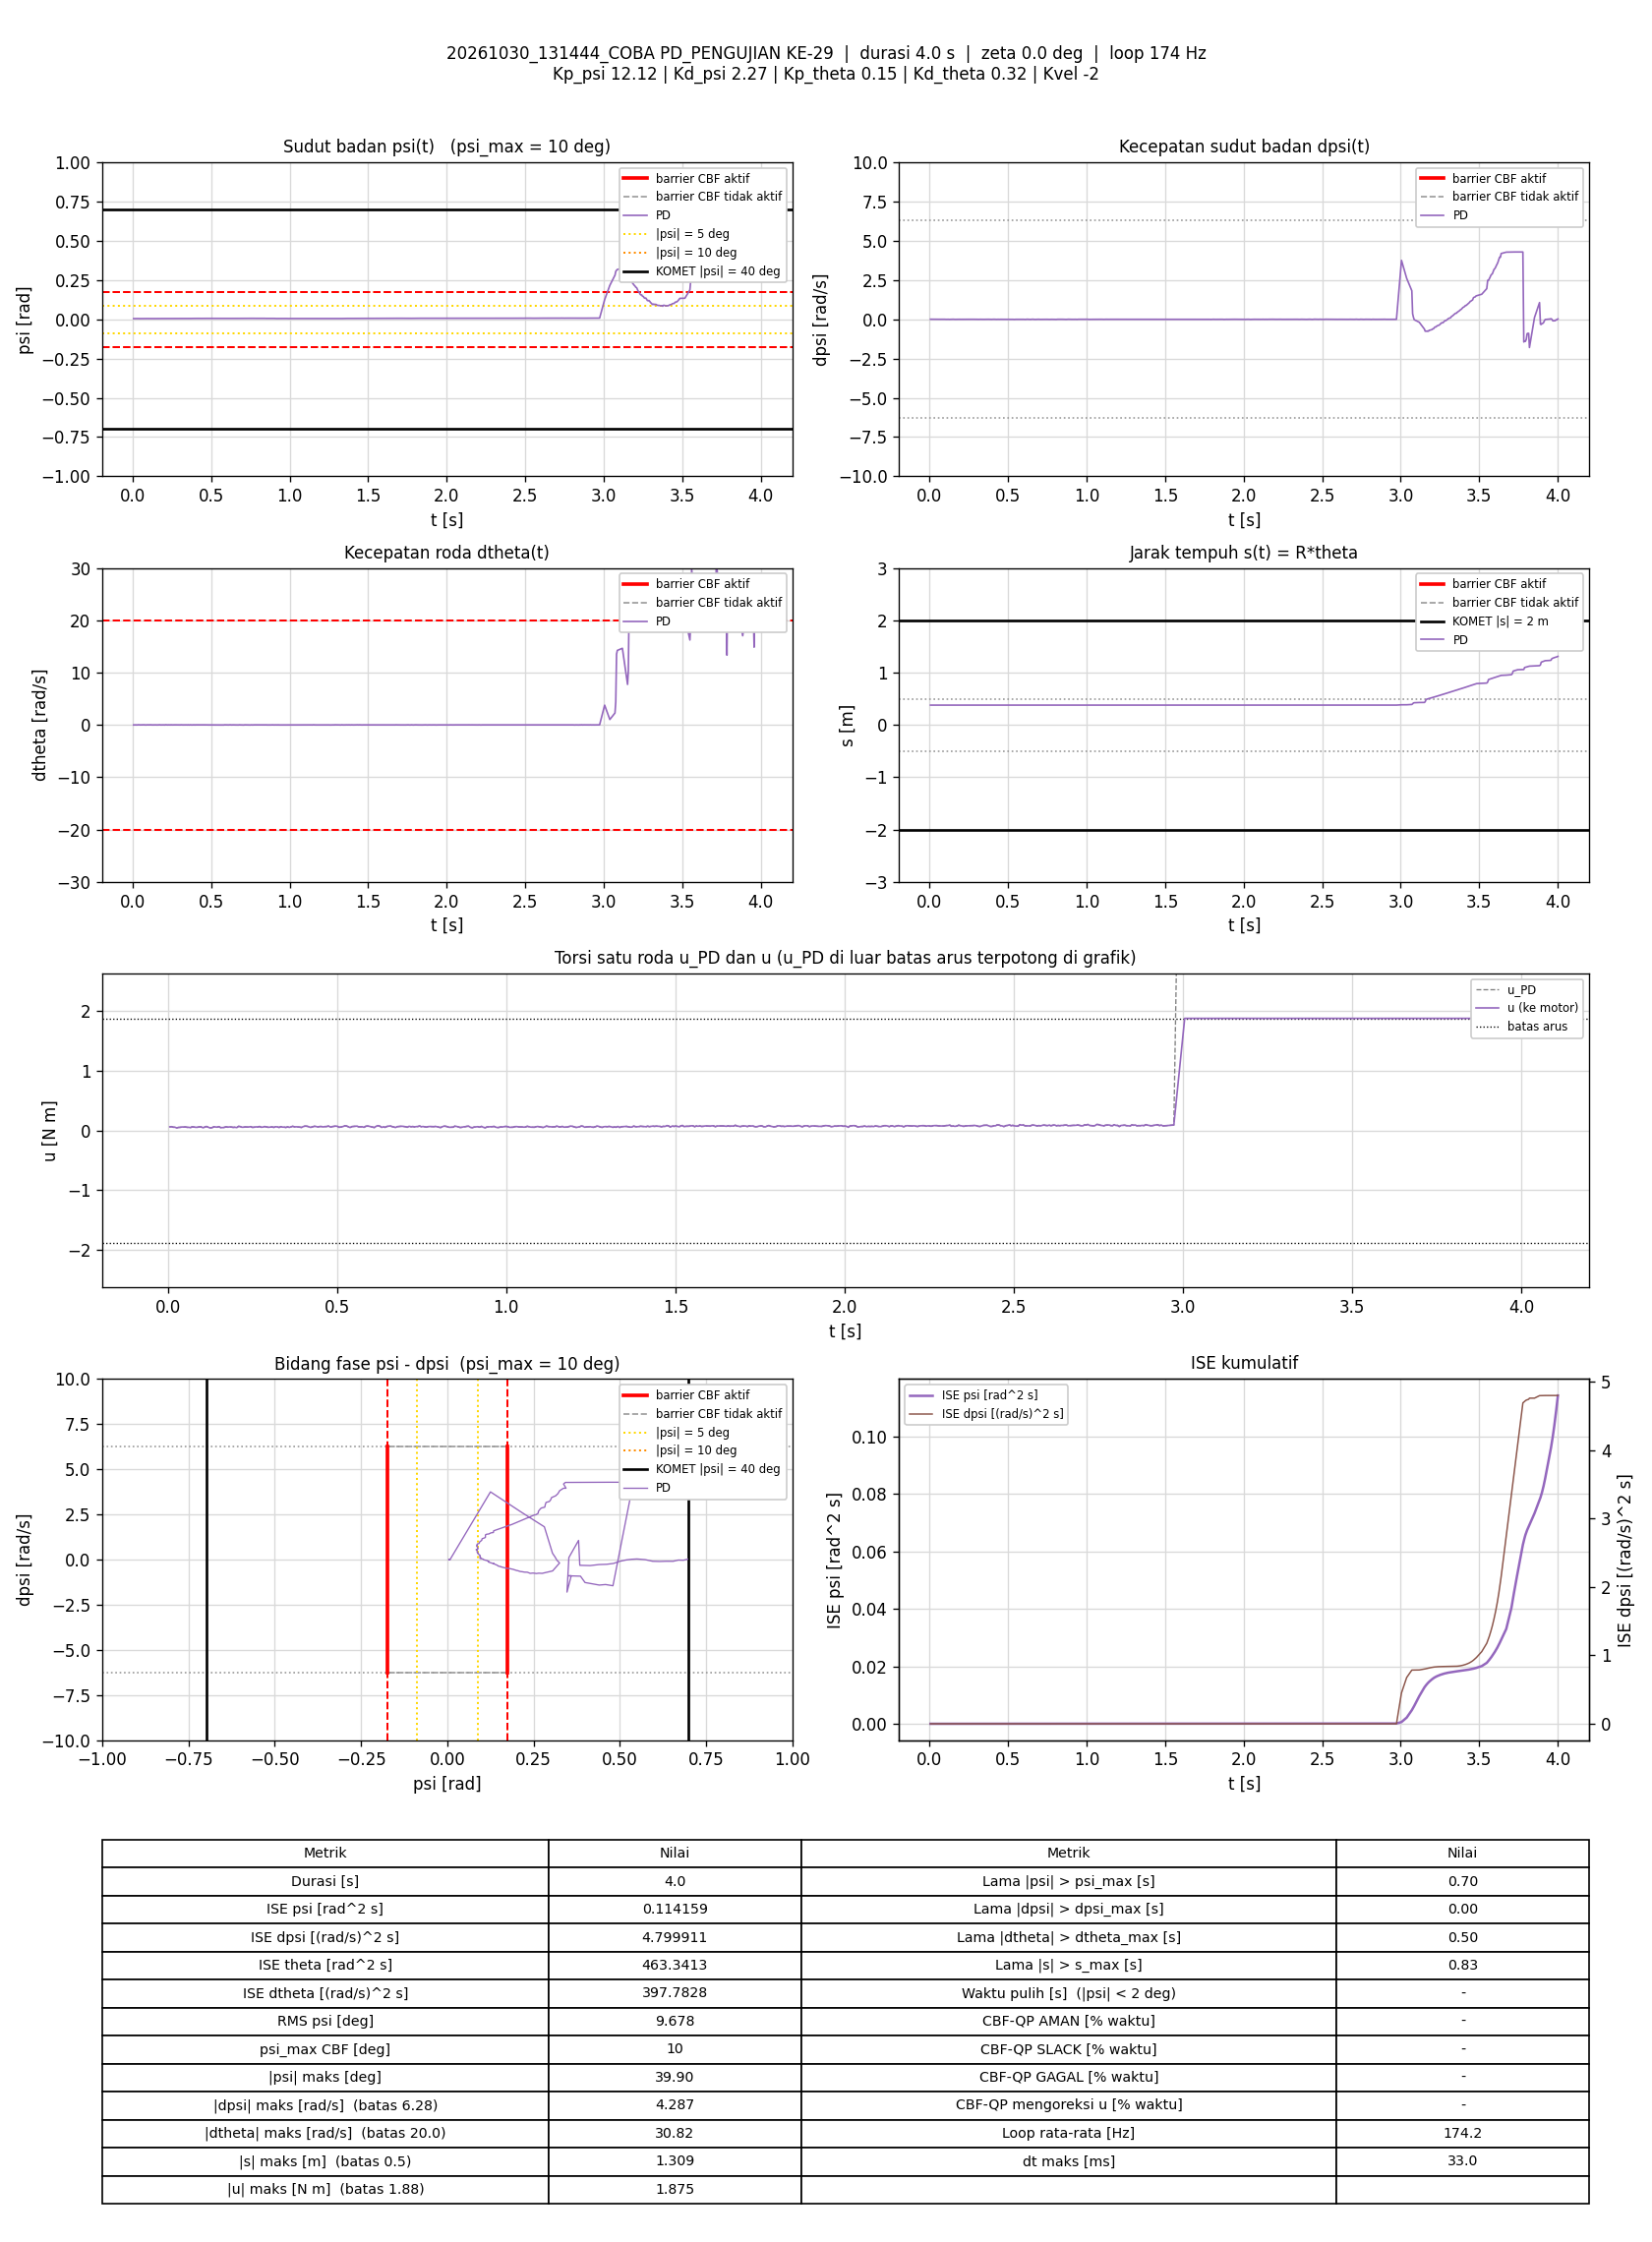

Data behind this chart, as committed beside it:
t_s, theta_rad, dtheta_rad_s, psi_rad, dpsi_rad_s, error_theta, error_dtheta, error_psi, error_dpsi, u_PD_Nm, u_Nm, status_cbf, dorong_N, ISE_theta, ISE_dtheta, ISE_psi, ISE_dpsi, Kp_psi, Kd_psi, Kp_theta, Kd_theta, Kvel, Alpha_1, Alpha_2
0.005906, 7.557, -0.00721, 0.004361, 0.004524, -7.557, 0.00721, -0.004361, -0.004524, 0.06082, 0.06082, -, 0, 0.3373, 3.0700659e-07, 1.1235031e-07, 1.2089248e-07, 12.12, 2.27, 0.15, 0.32, -2, 7.42, 8.45
0.01098, 7.558, 0.002068, 0.004512, 0.003725, -7.558, -0.002068, -0.004512, -0.003725, 0.0638, 0.0638, -, 0, 0.6269, 3.2868933e-07, 2.1557674e-07, 1.9124389e-07, 12.12, 2.27, 0.15, 0.32, -2, 7.42, 8.45
0.016, 7.558, -0.001549, 0.004651, -0.0004054, -7.558, 0.001549, -0.004651, 0.0004054, 0.05495, 0.05495, -, 0, 0.9137, 3.4073531e-07, 3.2416121e-07, 1.9206881e-07, 12.12, 2.27, 0.15, 0.32, -2, 7.42, 8.45
0.02095, 7.558, 0.001184, 0.004825, -0.001738, -7.558, -0.001184, -0.004825, 0.001738, 0.05491, 0.05491, -, 0, 1.197, 3.4767881e-07, 4.3954555e-07, 2.0703668e-07, 12.12, 2.27, 0.15, 0.32, -2, 7.42, 8.45
0.02595, 7.558, -0.01385, 0.00479, -0.004669, -7.558, 0.01385, -0.00479, 0.004669, 0.04302, 0.04302, -, 0, 1.482, 1.3066579e-06, 5.5424613e-07, 3.1600831e-07, 12.12, 2.27, 0.15, 0.32, -2, 7.42, 8.45
0.03096, 7.558, 0.001357, 0.004701, -0.002804, -7.558, -0.001357, -0.004701, 0.002804, 0.05105, 0.05105, -, 0, 1.768, 1.3158672e-06, 6.6483838e-07, 3.5533939e-07, 12.12, 2.27, 0.15, 0.32, -2, 7.42, 8.45
0.03689, 7.558, 0.02313, 0.004377, -0.003203, -7.558, -0.02313, -0.004377, 0.003203, 0.05318, 0.05318, -, 0, 2.107, 4.4893474e-06, 7.7846571e-07, 4.1619849e-07, 12.12, 2.27, 0.15, 0.32, -2, 7.42, 8.45
0.04189, 7.557, 0.00122, 0.004276, 0.003059, -7.557, -0.00122, -0.004276, -0.003059, 0.05916, 0.05916, -, 0, 2.393, 4.4967936e-06, 8.6990069e-07, 4.629803e-07, 12.12, 2.27, 0.15, 0.32, -2, 7.42, 8.45
0.04696, 7.557, -0.002896, 0.004361, 0.002393, -7.557, 0.002896, -0.004361, -0.002393, 0.05736, 0.05736, -, 0, 2.682, 4.5392903e-06, 9.6629284e-07, 4.9199388e-07, 12.12, 2.27, 0.15, 0.32, -2, 7.42, 8.45
0.05196, 7.558, 0.001532, 0.004486, 0.00186, -7.558, -0.001532, -0.004486, -0.00186, 0.05908, 0.05908, -, 0, 2.968, 4.5510248e-06, 1.0668616e-06, 5.0927414e-07, 12.12, 2.27, 0.15, 0.32, -2, 7.42, 8.45
0.05695, 7.558, -0.0009357, 0.004549, -0.0006718, -7.558, 0.0009357, -0.004549, 0.0006718, 0.05331, 0.05331, -, 0, 3.253, 4.5554014e-06, 1.1703272e-06, 5.1153043e-07, 12.12, 2.27, 0.15, 0.32, -2, 7.42, 8.45
0.06205, 7.558, -0.004851, 0.004663, -0.000805, -7.558, 0.004851, -0.004663, 0.000805, 0.05314, 0.05314, -, 0, 3.544, 4.6753256e-06, 1.2811329e-06, 5.1483321e-07, 12.12, 2.27, 0.15, 0.32, -2, 7.42, 8.45
0.06696, 7.558, -0.002752, 0.004714, -0.003336, -7.558, 0.002752, -0.004714, 0.003336, 0.04868, 0.04868, -, 0, 3.825, 4.7124931e-06, 1.3902136e-06, 5.6947506e-07, 12.12, 2.27, 0.15, 0.32, -2, 7.42, 8.45
0.07198, 7.558, 0.01639, 0.004594, 0.0005273, -7.558, -0.01639, -0.004594, -0.0005273, 0.06212, 0.06212, -, 0, 4.111, 6.059679e-06, 1.4960617e-06, 5.708696e-07, 12.12, 2.27, 0.15, 0.32, -2, 7.42, 8.45
0.07708, 7.558, -0.004755, 0.004538, 0.001726, -7.558, 0.004755, -0.004538, -0.001726, 0.0574, 0.0574, -, 0, 4.403, 6.1751346e-06, 1.6012128e-06, 5.860881e-07, 12.12, 2.27, 0.15, 0.32, -2, 7.42, 8.45
0.08212, 7.557, -0.01229, 0.004643, 0.0005273, -7.557, 0.01229, -0.004643, -0.0005273, 0.05353, 0.05353, -, 0, 4.69, 6.9354219e-06, 1.7097472e-06, 5.8748797e-07, 12.12, 2.27, 0.15, 0.32, -2, 7.42, 8.45
0.08709, 7.558, -0.0002298, 0.004708, -0.001471, -7.558, 0.0002298, -0.004708, 0.001471, 0.05365, 0.05365, -, 0, 4.975, 6.9356848e-06, 1.8200453e-06, 5.9825856e-07, 12.12, 2.27, 0.15, 0.32, -2, 7.42, 8.45
0.09289, 7.558, 0.009328, 0.004618, 0.0006605, -7.558, -0.009328, -0.004618, -0.0006605, 0.06046, 0.06046, -, 0, 5.306, 7.4402217e-06, 1.9437057e-06, 6.0078803e-07, 12.12, 2.27, 0.15, 0.32, -2, 7.42, 8.45
0.09795, 7.558, 0.004642, 0.00467, 0.00146, -7.558, -0.004642, -0.00467, -0.00146, 0.0614, 0.0614, -, 0, 5.595, 7.5493265e-06, 2.0541278e-06, 6.1157771e-07, 12.12, 2.27, 0.15, 0.32, -2, 7.42, 8.45
0.1039, 7.558, -0.005857, 0.004726, -0.004269, -7.558, 0.005857, -0.004726, 0.004269, 0.04571, 0.04571, -, 0, 5.936, 7.753812e-06, 2.187286e-06, 7.2023259e-07, 12.12, 2.27, 0.15, 0.32, -2, 7.42, 8.45
0.1091, 7.558, 0.004795, 0.004793, -0.001338, -7.558, -0.004795, -0.004793, 0.001338, 0.05659, 0.05659, -, 0, 6.233, 7.8735945e-06, 2.3069477e-06, 7.2955746e-07, 12.12, 2.27, 0.15, 0.32, -2, 7.42, 8.45
0.114, 7.558, 0.01821, 0.004668, 0.002126, -7.558, -0.01821, -0.004668, -0.002126, 0.06723, 0.06723, -, 0, 6.509, 9.4766957e-06, 2.4123197e-06, 7.5141389e-07, 12.12, 2.27, 0.15, 0.32, -2, 7.42, 8.45
0.1199, 7.558, -0.003694, 0.004721, -0.001205, -7.558, 0.003694, -0.004721, 0.001205, 0.0533, 0.0533, -, 0, 6.85, 9.5580832e-06, 2.545252e-06, 7.6007073e-07, 12.12, 2.27, 0.15, 0.32, -2, 7.42, 8.45
0.125, 7.558, -0.00783, 0.004791, -0.005868, -7.558, 0.00783, -0.004791, 0.005868, 0.04224, 0.04224, -, 0, 7.138, 9.8669108e-06, 2.6608549e-06, 9.3350693e-07, 12.12, 2.27, 0.15, 0.32, -2, 7.42, 8.45
0.1309, 7.558, -0.004871, 0.004696, -0.003203, -7.558, 0.004871, -0.004696, 0.003203, 0.04809, 0.04809, -, 0, 7.477, 1.0007831e-05, 2.7918562e-06, 9.9445572e-07, 12.12, 2.27, 0.15, 0.32, -2, 7.42, 8.45
0.136, 7.558, -0.001717, 0.004546, 0.003325, -7.558, 0.001717, -0.004546, -0.003325, 0.0621, 0.0621, -, 0, 7.771, 1.0022971e-05, 2.8980328e-06, 1.0512614e-06, 12.12, 2.27, 0.15, 0.32, -2, 7.42, 8.45
0.141, 7.558, -0.005528, 0.004555, 0.002126, -7.558, 0.005528, -0.004555, -0.002126, 0.05826, 0.05826, -, 0, 8.052, 1.0173293e-05, 3.0001103e-06, 1.0734993e-06, 12.12, 2.27, 0.15, 0.32, -2, 7.42, 8.45
0.146, 7.558, -0.002301, 0.004647, -5.6623277e-06, -7.558, 0.002301, -0.004647, 5.6623277e-06, 0.05557, 0.05557, -, 0, 8.337, 1.019974e-05, 3.1079971e-06, 1.0734995e-06, 12.12, 2.27, 0.15, 0.32, -2, 7.42, 8.45
0.151, 7.558, 0.001489, 0.004671, 0.003325, -7.558, -0.001489, -0.004671, -0.003325, 0.06464, 0.06464, -, 0, 8.623, 1.0210844e-05, 3.217256e-06, 1.1288688e-06, 12.12, 2.27, 0.15, 0.32, -2, 7.42, 8.45
0.156, 7.558, -0.01471, 0.004722, -0.001738, -7.558, 0.01471, -0.004722, 0.001738, 0.04858, 0.04858, -, 0, 8.908, 1.1291467e-05, 3.3286356e-06, 1.1439512e-06, 12.12, 2.27, 0.15, 0.32, -2, 7.42, 8.45
0.1611, 7.558, -0.006975, 0.004953, -0.004269, -7.558, 0.006975, -0.004953, 0.004269, 0.04811, 0.04811, -, 0, 9.203, 1.154217e-05, 3.4550342e-06, 1.2378533e-06, 12.12, 2.27, 0.15, 0.32, -2, 7.42, 8.45
0.1661, 7.558, -0.001269, 0.004798, -0.002937, -7.558, 0.001269, -0.004798, 0.002937, 0.05107, 0.05107, -, 0, 9.486, 1.1550168e-05, 3.5693067e-06, 1.2806705e-06, 12.12, 2.27, 0.15, 0.32, -2, 7.42, 8.45
0.1719, 7.558, 0.01985, 0.004697, -0.0006718, -7.558, -0.01985, -0.004697, 0.0006718, 0.06175, 0.06175, -, 0, 9.82, 1.3847957e-05, 3.6979627e-06, 1.283303e-06, 12.12, 2.27, 0.15, 0.32, -2, 7.42, 8.45
0.177, 7.558, -0.005855, 0.004625, 0.0006605, -7.558, 0.005855, -0.004625, -0.0006605, 0.05568, 0.05568, -, 0, 10.11, 1.4021089e-05, 3.8060008e-06, 1.2855066e-06, 12.12, 2.27, 0.15, 0.32, -2, 7.42, 8.45
0.182, 7.558, 6.0669993e-05, 0.004712, 0.001327, -7.558, -6.0669993e-05, -0.004712, -0.001327, 0.06014, 0.06014, -, 0, 10.39, 1.4021107e-05, 3.9168809e-06, 1.2942971e-06, 12.12, 2.27, 0.15, 0.32, -2, 7.42, 8.45
0.187, 7.558, -0.0008855, 0.004787, 0.0001276, -7.558, 0.0008855, -0.004787, -0.0001276, 0.05803, 0.05803, -, 0, 10.68, 1.4025078e-05, 4.032966e-06, 1.2943795e-06, 12.12, 2.27, 0.15, 0.32, -2, 7.42, 8.45
0.193, 7.558, 0.006808, 0.004837, -0.003869, -7.558, -0.006808, -0.004837, 0.003869, 0.05201, 0.05201, -, 0, 11.02, 1.4300867e-05, 4.1721423e-06, 1.3834589e-06, 12.12, 2.27, 0.15, 0.32, -2, 7.42, 8.45
0.1981, 7.558, -0.000905, 0.00483, -0.001738, -7.558, 0.000905, -0.00483, 0.001738, 0.05431, 0.05431, -, 0, 11.31, 1.4305039e-05, 4.2910026e-06, 1.3988426e-06, 12.12, 2.27, 0.15, 0.32, -2, 7.42, 8.45
0.204, 7.558, -0.0128, 0.004736, -0.002004, -7.558, 0.0128, -0.004736, 0.002004, 0.04876, 0.04876, -, 0, 11.65, 1.5277903e-05, 4.4241659e-06, 1.4226867e-06, 12.12, 2.27, 0.15, 0.32, -2, 7.42, 8.45
0.209, 7.558, 0.02364, 0.004697, 0.002393, -7.558, -0.02364, -0.004697, -0.002393, 0.06993, 0.06993, -, 0, 11.94, 1.8056007e-05, 4.5338355e-06, 1.4511386e-06, 12.12, 2.27, 0.15, 0.32, -2, 7.42, 8.45
0.214, 7.558, 0.007893, 0.004738, 0.002393, -7.558, -0.007893, -0.004738, -0.002393, 0.06538, 0.06538, -, 0, 12.22, 1.8367231e-05, 4.6459698e-06, 1.4797323e-06, 12.12, 2.27, 0.15, 0.32, -2, 7.42, 8.45
0.219, 7.558, -0.008709, 0.005046, -0.001604, -7.558, 0.008709, -0.005046, 0.001604, 0.05472, 0.05472, -, 0, 12.51, 1.8747393e-05, 4.7735613e-06, 1.4926338e-06, 12.12, 2.27, 0.15, 0.32, -2, 7.42, 8.45
0.224, 7.558, -0.008085, 0.005229, -0.002404, -7.558, 0.008085, -0.005229, 0.002404, 0.05533, 0.05533, -, 0, 12.79, 1.9073454e-05, 4.9099684e-06, 1.5214598e-06, 12.12, 2.27, 0.15, 0.32, -2, 7.42, 8.45
0.2291, 7.559, 0.008663, 0.005113, -0.002137, -7.559, -0.008663, -0.005113, 0.002137, 0.0599, 0.0599, -, 0, 13.09, 1.946116e-05, 5.0450391e-06, 1.5450585e-06, 12.12, 2.27, 0.15, 0.32, -2, 7.42, 8.45
0.234, 7.558, -0.0007734, 0.005055, -0.001738, -7.558, 0.0007734, -0.005055, 0.001738, 0.05708, 0.05708, -, 0, 13.36, 1.946405e-05, 5.1684916e-06, 1.5596444e-06, 12.12, 2.27, 0.15, 0.32, -2, 7.42, 8.45
0.2399, 7.558, -0.006551, 0.004985, 0.000394, -7.558, 0.006551, -0.004985, -0.000394, 0.05922, 0.05922, -, 0, 13.7, 1.9719283e-05, 5.3162825e-06, 1.5605676e-06, 12.12, 2.27, 0.15, 0.32, -2, 7.42, 8.45
0.245, 7.559, 0.02039, 0.004908, -0.0005386, -7.559, -0.02039, -0.004908, 0.0005386, 0.06479, 0.06479, -, 0, 13.99, 2.1830421e-05, 5.4385624e-06, 1.56204e-06, 12.12, 2.27, 0.15, 0.32, -2, 7.42, 8.45
0.25, 7.558, -0.004749, 0.004868, -0.002404, -7.558, 0.004749, -0.004868, 0.002404, 0.05202, 0.05202, -, 0, 14.28, 2.1942618e-05, 5.5564639e-06, 1.5907918e-06, 12.12, 2.27, 0.15, 0.32, -2, 7.42, 8.45
0.255, 7.559, 0.006301, 0.004977, -0.003336, -7.559, -0.006301, -0.004977, 0.003336, 0.05476, 0.05476, -, 0, 14.56, 2.2141416e-05, 5.680471e-06, 1.6465283e-06, 12.12, 2.27, 0.15, 0.32, -2, 7.42, 8.45
0.2599, 7.558, 0.0004343, 0.004927, 0.000394, -7.558, -0.0004343, -0.004927, -0.000394, 0.06074, 0.06074, -, 0, 14.85, 2.2142346e-05, 5.8001332e-06, 1.6472938e-06, 12.12, 2.27, 0.15, 0.32, -2, 7.42, 8.45
0.2659, 7.558, -0.007134, 0.004872, 0.0006605, -7.558, 0.007134, -0.004872, -0.0006605, 0.05827, 0.05827, -, 0, 15.19, 2.2447765e-05, 5.9425712e-06, 1.6499114e-06, 12.12, 2.27, 0.15, 0.32, -2, 7.42, 8.45
0.271, 7.559, 0.007059, 0.004976, 0.001993, -7.559, -0.007059, -0.004976, -0.001993, 0.06709, 0.06709, -, 0, 15.48, 2.2700423e-05, 6.0681095e-06, 1.6700452e-06, 12.12, 2.27, 0.15, 0.32, -2, 7.42, 8.45
0.276, 7.559, 0.004419, 0.004963, -0.003203, -7.559, -0.004419, -0.004963, 0.003203, 0.0543, 0.0543, -, 0, 15.76, 2.2797982e-05, 6.1911878e-06, 1.7213111e-06, 12.12, 2.27, 0.15, 0.32, -2, 7.42, 8.45
0.281, 7.558, -0.006879, 0.005163, -0.001471, -7.558, 0.006879, -0.005163, 0.001471, 0.05703, 0.05703, -, 0, 16.05, 2.3034843e-05, 6.3246044e-06, 1.7321441e-06, 12.12, 2.27, 0.15, 0.32, -2, 7.42, 8.45
0.286, 7.559, 0.01141, 0.005088, 0.000394, -7.559, -0.01141, -0.005088, -0.000394, 0.06621, 0.06621, -, 0, 16.34, 2.3684937e-05, 6.453958e-06, 1.7329199e-06, 12.12, 2.27, 0.15, 0.32, -2, 7.42, 8.45
0.291, 7.559, 0.01091, 0.005051, -0.001738, -7.559, -0.01091, -0.005051, 0.001738, 0.06076, 0.06076, -, 0, 16.62, 2.4280069e-05, 6.5815396e-06, 1.748021e-06, 12.12, 2.27, 0.15, 0.32, -2, 7.42, 8.45
0.2969, 7.559, -0.001024, 0.005086, -0.00347, -7.559, 0.001024, -0.005086, 0.00347, 0.05344, 0.05344, -, 0, 16.96, 2.4286279e-05, 6.7348916e-06, 1.8193862e-06, 12.12, 2.27, 0.15, 0.32, -2, 7.42, 8.45
0.3021, 7.559, -0.003368, 0.004994, -0.001471, -7.559, 0.003368, -0.004994, 0.001471, 0.0561, 0.0561, -, 0, 17.26, 2.4345682e-05, 6.8654426e-06, 1.830718e-06, 12.12, 2.27, 0.15, 0.32, -2, 7.42, 8.45
0.3081, 7.559, 0.01507, 0.00493, -0.002137, -7.559, -0.01507, -0.00493, 0.002137, 0.05972, 0.05972, -, 0, 17.6, 2.5707154e-05, 7.0111026e-06, 1.8580969e-06, 12.12, 2.27, 0.15, 0.32, -2, 7.42, 8.45
0.313, 7.559, 0.002015, 0.004933, -0.003869, -7.559, -0.002015, -0.004933, 0.003869, 0.05165, 0.05165, -, 0, 17.88, 2.5726787e-05, 7.1287893e-06, 1.9304956e-06, 12.12, 2.27, 0.15, 0.32, -2, 7.42, 8.45
... 637 more rows
